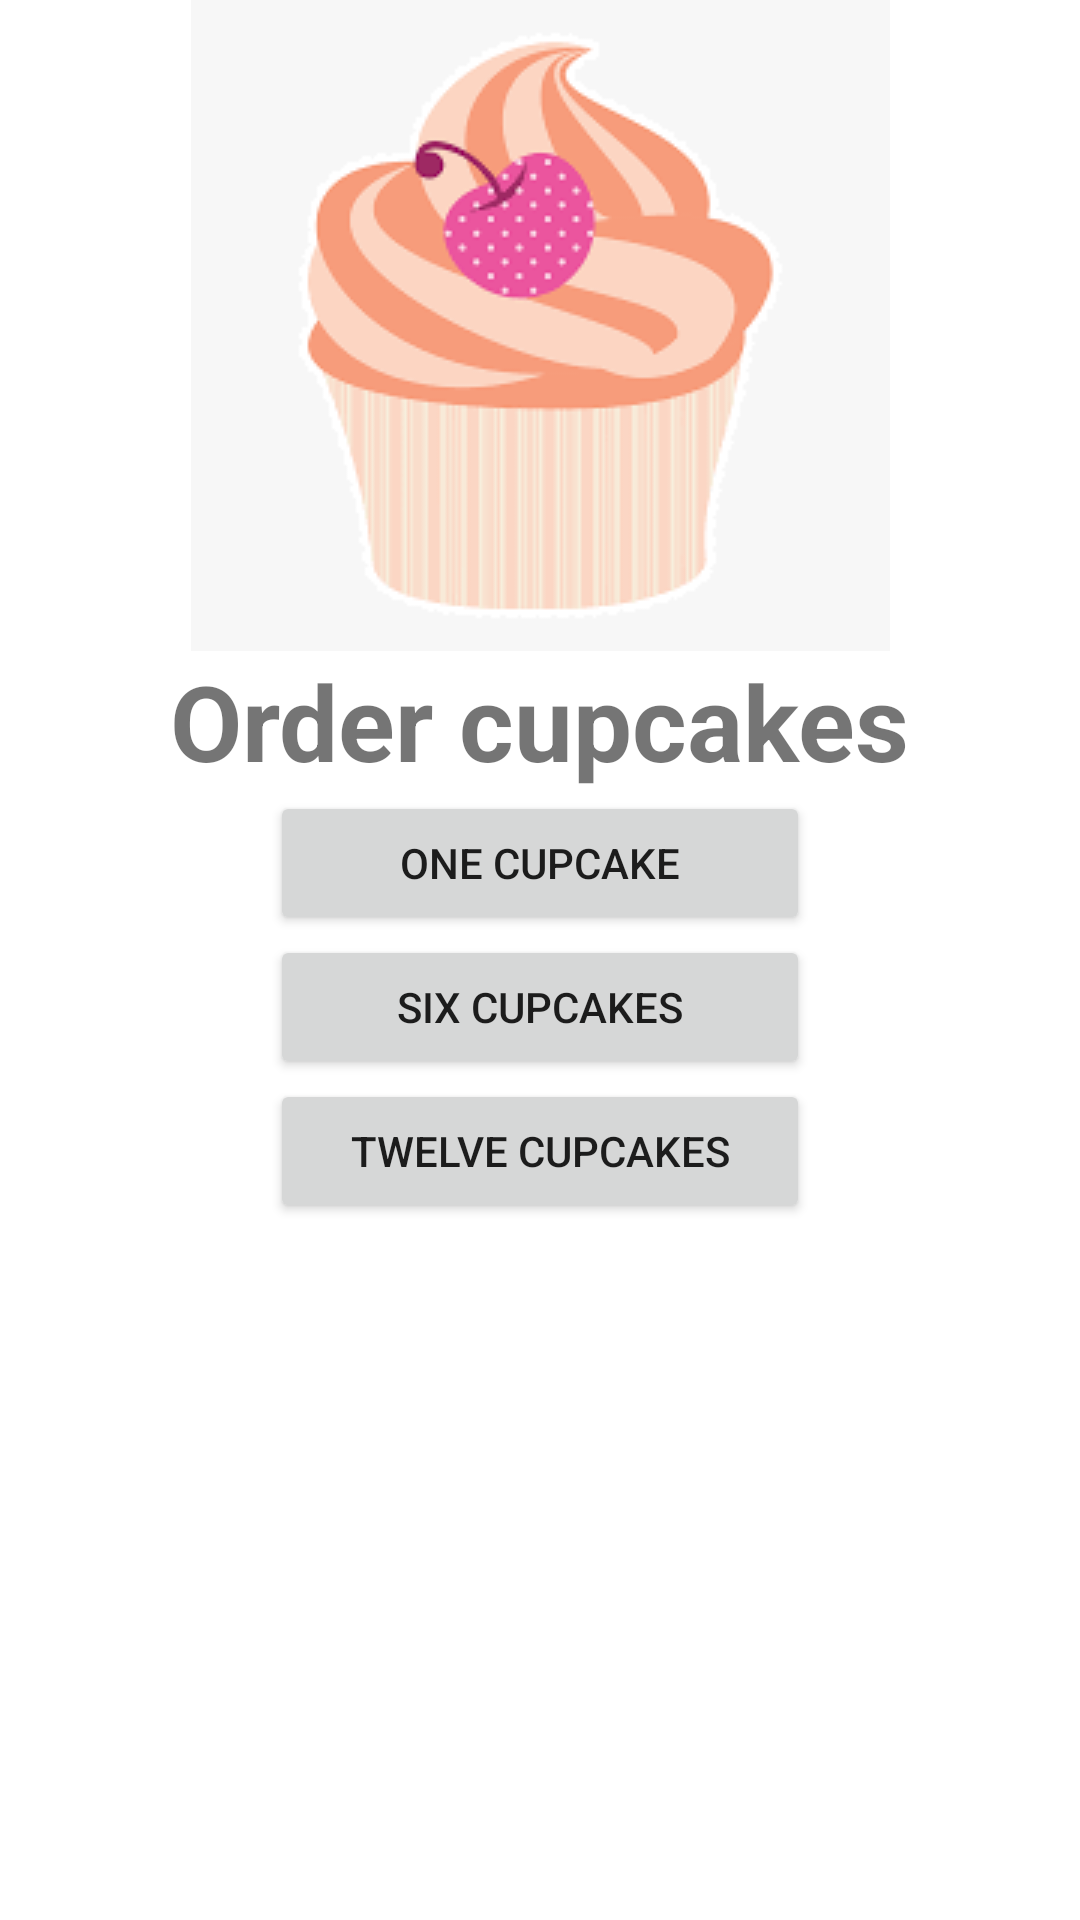

The Android layout XML behind this screen, and the referenced resources:
<!-- AndroidManifest.xml: application theme Theme.CupcakeApplication -->
<!-- res/layout/fragment_start.xml -->
<?xml version="1.0" encoding="utf-8"?>
<layout xmlns:android="http://schemas.android.com/apk/res/android"
    xmlns:app="http://schemas.android.com/apk/res-auto"
    xmlns:tools="http://schemas.android.com/tools"
    >
    <data>
        <variable
            name="startFragment"
            type="com.codelab.cupcakeapplication.StartFragment" />
    </data>
<androidx.constraintlayout.widget.ConstraintLayout
    android:layout_width="match_parent"
    android:layout_height="match_parent">

    <ImageView
        android:id="@+id/imageView"
        android:layout_width="wrap_content"
        android:layout_height="wrap_content"
        app:srcCompat="@drawable/images"
        app:layout_constraintLeft_toLeftOf="parent"
        app:layout_constraintRight_toRightOf="parent"
        />

    <TextView
        android:id="@+id/textView"
        android:layout_width="wrap_content"
        android:layout_height="wrap_content"
        android:text="Order cupcakes"
        android:textSize="35dp"
        android:textStyle="bold"
        app:layout_constraintLeft_toLeftOf="parent"
        app:layout_constraintRight_toRightOf="parent"
        app:layout_constraintTop_toBottomOf="@id/imageView"/>

    <Button
        android:id="@+id/button"
        android:layout_width="180dp"
        android:layout_height="wrap_content"
        android:text="ONE CUPCAKE"
        android:onClick="@{() -> startFragment.orderCupCake(1)}"
        app:layout_constraintLeft_toLeftOf="parent"
        app:layout_constraintRight_toRightOf="parent"
        app:layout_constraintTop_toBottomOf="@id/textView" />

    <Button
        android:id="@+id/button2"
        android:layout_width="180dp"
        android:layout_height="wrap_content"
        android:text="SIX CUPCAKES"
        android:onClick="@{() -> startFragment.orderCupCake(6)}"
        app:layout_constraintLeft_toLeftOf="parent"
        app:layout_constraintRight_toRightOf="parent"
        app:layout_constraintTop_toBottomOf="@id/button"
        tools:layout_editor_absoluteX="159dp"
        tools:layout_editor_absoluteY="493dp" />

    <Button
        android:id="@+id/button3"
        android:layout_width="180dp"
        android:layout_height="wrap_content"
        android:text="TWELVE CUPCAKES"
        android:onClick="@{() -> startFragment.orderCupCake(12)}"
        app:layout_constraintLeft_toLeftOf="parent"
        app:layout_constraintRight_toRightOf="parent"
        app:layout_constraintTop_toBottomOf="@id/button2"
        tools:layout_editor_absoluteX="155dp"
        tools:layout_editor_absoluteY="564dp" />
</androidx.constraintlayout.widget.ConstraintLayout>
</layout>
<!-- resources referenced by this layout -->
<resources>
  <!-- drawable images: png bitmap (drawable, 5161 bytes) -->
  <style name="Theme.CupcakeApplication" parent="Theme.MaterialComponents.DayNight.DarkActionBar">
          
          <item name="colorPrimary">@color/purple_500</item>
          <item name="colorPrimaryVariant">@color/purple_700</item>
          <item name="colorOnPrimary">@color/white</item>
          
          <item name="colorSecondary">@color/teal_200</item>
          <item name="colorSecondaryVariant">@color/teal_700</item>
          <item name="colorOnSecondary">@color/black</item>
          
          <item name="android:statusBarColor" tools:targetApi="l">?attr/colorPrimaryVariant</item>
          
      </style>
  <color name="purple_500">#EF63B0</color>
  <color name="purple_700">#C1156D</color>
  <color name="white">#FFFFFFFF</color>
  <color name="teal_200">#FF03DAC5</color>
  <color name="teal_700">#FF018786</color>
  <color name="black">#FF000000</color>
</resources>
